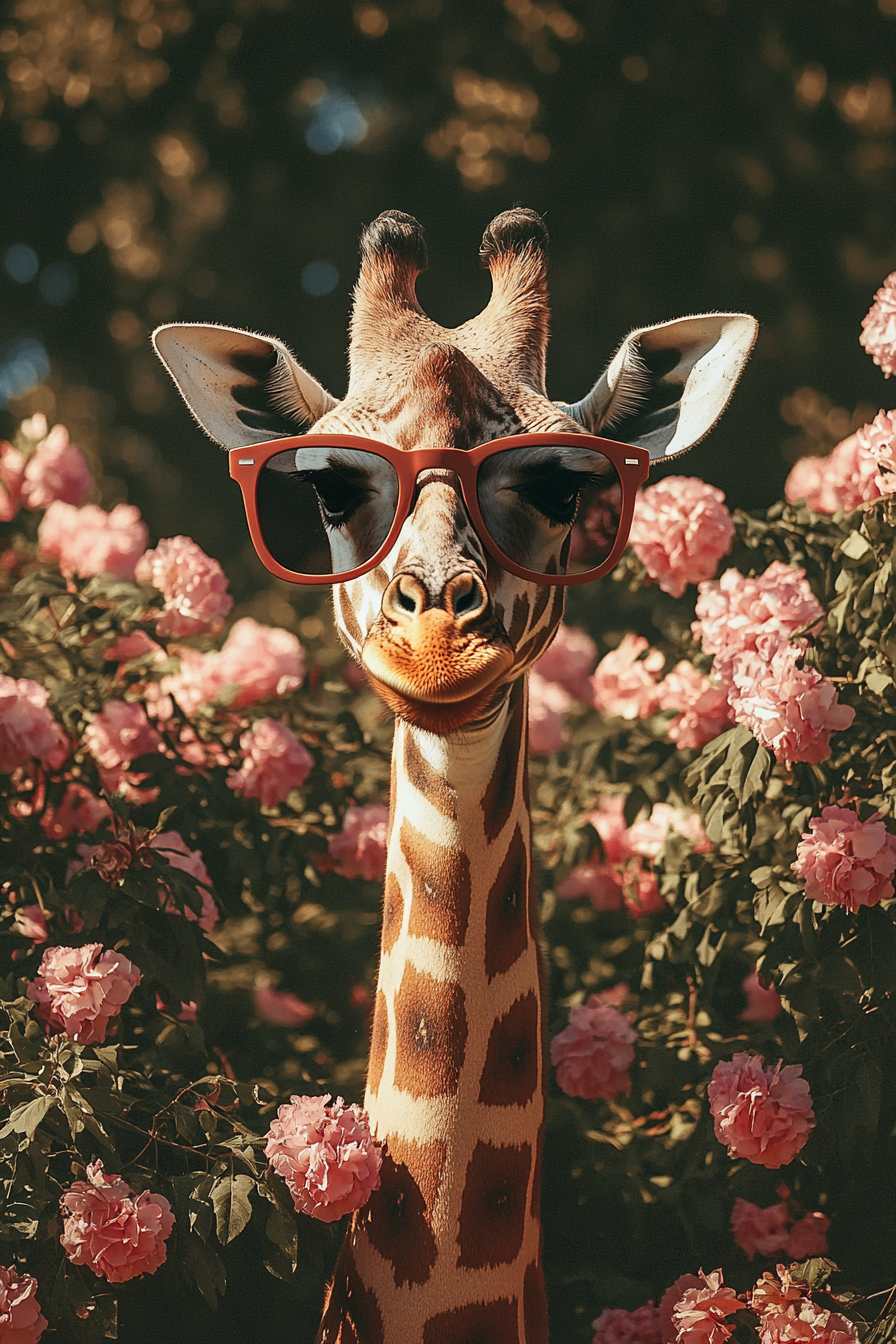
Generation parameters embedded in this image by Midjourney (PNG 'Description' text chunk):
A tall giraffe wearing oversized sunglasses, standing elegantly among blooming flowers under the sun --ar 2:3 --v 6.1 Job ID: 90151225-fae2-4bad-aa84-befd8569706d